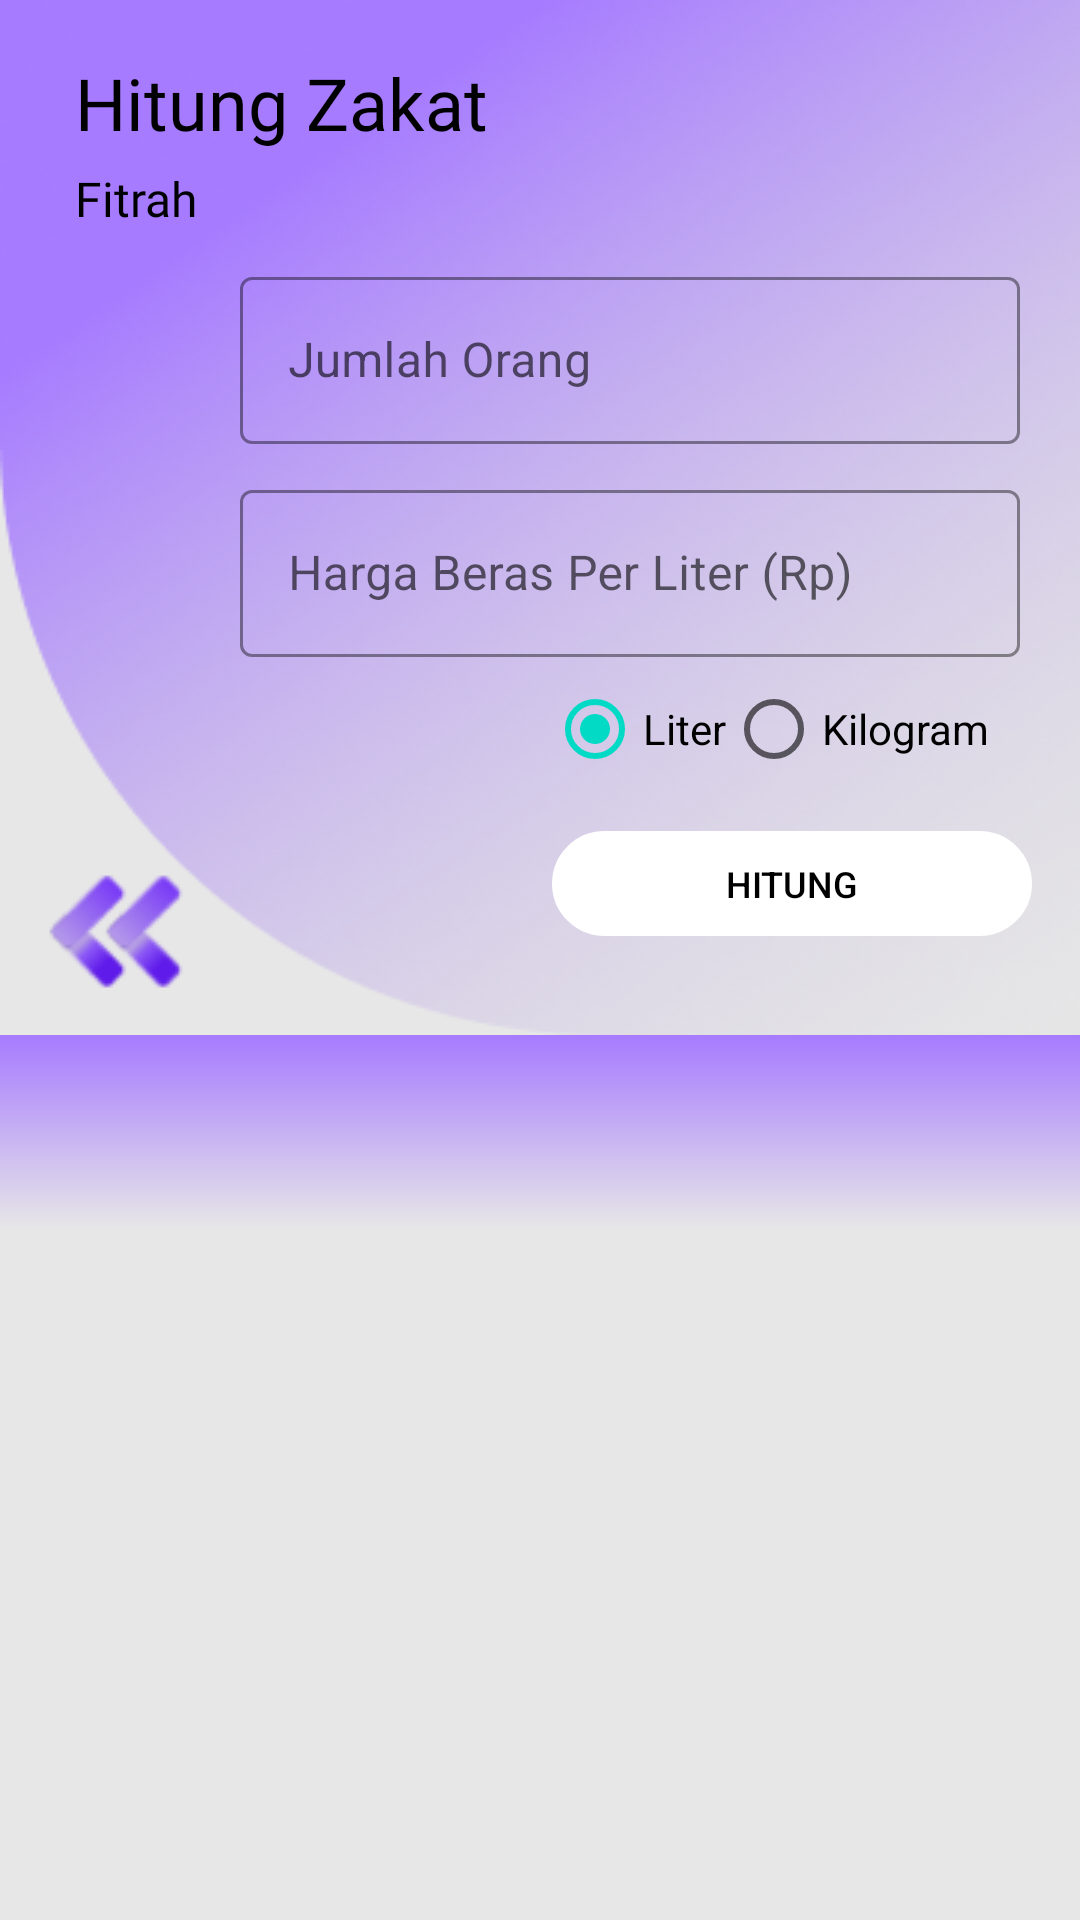

Layout XML and referenced resources for this Android screen:
<!-- AndroidManifest.xml: application theme Theme.BersamaZakatApp -->
<!-- res/layout/fragment_zakat_fitrah.xml -->
<?xml version="1.0" encoding="utf-8"?>
<androidx.constraintlayout.widget.ConstraintLayout xmlns:android="http://schemas.android.com/apk/res/android"
    xmlns:app="http://schemas.android.com/apk/res-auto"
    xmlns:tools="http://schemas.android.com/tools"
    android:layout_width="match_parent"
    android:layout_height="match_parent"
    style="@style/ScreenBackground"
    tools:context=".MainActivity">

    <ImageView
        android:id="@+id/imageViewBackgroundKalkulator"
        android:layout_width="match_parent"
        android:layout_height="345dp"
        android:background="@drawable/rectangle_background_calculator"
        app:layout_constraintEnd_toEndOf="parent"
        app:layout_constraintStart_toStartOf="parent"
        app:layout_constraintTop_toTopOf="parent" />

    <TextView
        android:id="@+id/textViewTitlePerhitunganZakatKalkulator"
        android:layout_width="wrap_content"
        android:layout_height="wrap_content"
        android:layout_marginStart="25dp"
        android:layout_marginTop="18dp"
        android:fontFamily="@font/dmserifdisplayregular"
        android:text="Hitung Zakat"
        android:textColor="?attr/color"
        android:textSize="24dp"
        app:layout_constraintStart_toStartOf="parent"
        app:layout_constraintTop_toTopOf="parent" />

    <TextView
        android:id="@+id/textViewTitleZakatFitrahKalkulator"
        android:layout_width="wrap_content"
        android:layout_height="wrap_content"
        android:layout_marginLeft="25dp"
        android:layout_marginTop="5dp"
        android:fontFamily="@font/dmserifdisplayregular"
        android:text="Fitrah"
        android:textColor="?attr/color"
        android:textSize="16dp"
        app:layout_constraintStart_toStartOf="parent"
        app:layout_constraintTop_toBottomOf="@+id/textViewTitlePerhitunganZakatKalkulator" />

    <com.google.android.material.textfield.TextInputLayout
        android:id="@+id/textInputLayoutJumlahOrang"
        style="@style/Widget.MaterialComponents.TextInputLayout.OutlinedBox"
        android:layout_width="260dp"
        android:layout_height="wrap_content"
        android:layout_centerHorizontal="true"
        android:layout_marginTop="10dp"
        android:layout_marginRight="20dp"
        android:hint="Jumlah Orang"
        app:boxStrokeColor="?attr/color"
        app:hintTextColor="?attr/color"
        app:layout_constraintEnd_toEndOf="parent"
        app:layout_constraintTop_toBottomOf="@+id/textViewTitleZakatFitrahKalkulator">

        <com.google.android.material.textfield.TextInputEditText
            android:id="@+id/textInputJumlahOrang"
            android:layout_width="match_parent"
            android:layout_height="wrap_content"
            android:inputType="numberDecimal" />
    </com.google.android.material.textfield.TextInputLayout>

    <com.google.android.material.textfield.TextInputLayout
        android:id="@+id/textInputLayoutHargaBeras"
        style="@style/Widget.MaterialComponents.TextInputLayout.OutlinedBox"
        android:layout_width="260dp"
        android:layout_height="wrap_content"
        android:layout_centerHorizontal="true"
        android:layout_marginTop="10dp"
        android:layout_marginRight="20dp"
        android:hint="Harga Beras Per Liter (Rp)"
        app:boxStrokeColor="?attr/color"
        app:hintTextColor="?attr/color"
        app:layout_constraintEnd_toEndOf="parent"
        app:layout_constraintTop_toBottomOf="@+id/textInputLayoutJumlahOrang">

        <com.google.android.material.textfield.TextInputEditText
            android:id="@+id/textInputHargaBeras"
            android:layout_width="match_parent"
            android:layout_height="wrap_content"
            android:inputType="numberDecimal" />
    </com.google.android.material.textfield.TextInputLayout>

    <RadioGroup
        android:id="@+id/radioGroup"
        android:layout_width="wrap_content"
        android:layout_height="wrap_content"
        android:orientation="horizontal"
        app:layout_constraintEnd_toEndOf="@+id/textInputLayoutHargaBeras"
        app:layout_constraintTop_toBottomOf="@+id/textInputLayoutHargaBeras">

        <RadioButton
            android:id="@+id/radioButtonLiter"
            android:layout_width="wrap_content"
            android:layout_height="wrap_content"
            android:text="Liter"
            android:checked="true"
            android:textColorHighlight="@color/black"
            android:textColorLink="#000000"
            app:layout_constraintEnd_toStartOf="@+id/radioButton2"
            app:layout_constraintTop_toBottomOf="@+id/textInputLayoutPengeluaran" />

        <RadioButton
            android:id="@+id/radioButtonKilogram"
            android:layout_width="wrap_content"
            android:layout_height="wrap_content"
            android:layout_marginRight="10dp"
            android:text="Kilogram"
            android:textColorHighlight="@color/black"
            android:textColorLink="@color/black"
            app:layout_constraintEnd_toEndOf="@+id/textInputLayoutPengeluaran"
            app:layout_constraintTop_toBottomOf="@+id/textInputLayoutPengeluaran" />

    </RadioGroup>

    <Button
        android:id="@+id/buttonHitungZakatFitrah"
        android:layout_width="160dp"
        android:layout_height="35dp"
        android:layout_marginEnd="16dp"
        android:layout_marginTop="10dp"
        android:background="@drawable/shape_button_hasil"
        android:backgroundTint="@color/white"
        android:text="Hitung"
        android:textColor="?attr/color"
        android:textSize="12dp"
        app:layout_constraintEnd_toEndOf="parent"
        app:layout_constraintTop_toBottomOf="@+id/radioGroup" />

    <ImageButton
        android:id="@+id/imageButtonBackToHome"
        android:layout_width="wrap_content"
        android:layout_height="wrap_content"
        android:background="@drawable/btn_back_home"
        app:layout_constraintBottom_toBottomOf="@+id/imageViewBackgroundKalkulator"
        app:layout_constraintEnd_toEndOf="@+id/imageViewBackgroundKalkulator"
        app:layout_constraintHorizontal_bias="0.044"
        app:layout_constraintStart_toStartOf="parent"
        app:layout_constraintTop_toTopOf="@+id/imageViewBackgroundKalkulator"
        app:layout_constraintVertical_bias="0.966" />

    <com.google.android.material.tabs.TabLayout
        android:id="@+id/tablayoutZakatFitrah"
        android:layout_width="match_parent"
        android:layout_height="65dp"
        app:tabMode="scrollable"
        android:background="@drawable/gradient_tablayout_light_mode"
        app:tabTextColor="?attr/color"
        app:tabIndicatorColor="@color/purple_500"
        app:tabSelectedTextColor="@color/purple_500"
        app:layout_constraintEnd_toEndOf="parent"
        app:layout_constraintStart_toStartOf="parent"
        app:layout_constraintTop_toBottomOf="@+id/imageViewBackgroundKalkulator" />

    <androidx.viewpager2.widget.ViewPager2
        android:id="@+id/viewpagerZakatFitrah"
        android:layout_width="wrap_content"
        android:layout_height="wrap_content"
        android:layout_marginTop="20dp"
        android:layout_below="@+id/tablayoutZakatFitrah"
        app:layout_constraintEnd_toEndOf="parent"
        app:layout_constraintStart_toStartOf="parent"
        app:layout_constraintTop_toBottomOf="@+id/tablayoutZakatFitrah" />

</androidx.constraintlayout.widget.ConstraintLayout>
<!-- resources referenced by this layout -->
<resources>
  <color name="black">#FF000000</color>
  <color name="purple_500">#FF6200EE</color>
  <color name="white">#FFFFFFFF</color>
  <!-- drawable btn_back_home: png bitmap (drawable, 3160 bytes) -->
  <!-- drawable gradient_tablayout_light_mode (drawable) -->
  <?xml version="1.0" encoding="utf-8"?>
  <shape xmlns:android="http://schemas.android.com/apk/res/android" android:shape="rectangle" >
      <gradient
          android:endColor="@color/primary_light_mode"
          android:startColor="@color/background_light_mode"
          android:angle="90"/>
      <corners
          android:radius="0dp"/>
  
  
  </shape>
  <!-- drawable rectangle_background_calculator: png bitmap (drawable, 123938 bytes) -->
  <!-- drawable shape_button_hasil (drawable) -->
  <?xml version="1.0" encoding="utf-8"?>
  <shape android:shape="rectangle" xmlns:android="http://schemas.android.com/apk/res/android">
      <corners android:radius="25dp"/>
      <stroke android:color="?attr/color" android:width="5dp"/>
  </shape>
  <style name="ScreenBackground"><item name="android:background">@color/background_light_mode</item></style>
  <style name="Theme.BersamaZakatApp" parent="Theme.MaterialComponents.DayNight.DarkActionBar">
          
          <item name="colorPrimary">@color/white</item>
          <item name="colorPrimaryVariant">@color/purple_700</item>
          <item name="colorOnPrimary">@color/white</item>
          
          <item name="colorSecondary">@color/teal_200</item>
          <item name="colorSecondaryVariant">@color/teal_700</item>
          <item name="colorOnSecondary">@color/black</item>
          
          <item name="android:statusBarColor">?attr/colorPrimaryVariant</item>
          
          <item name="color">@color/black</item>
  
      </style>
  <color name="primary_light_mode">#A67BFF</color>
  <color name="background_light_mode">#E7E7E7</color>
  <color name="purple_700">#FF3700B3</color>
  <color name="teal_200">#FF03DAC5</color>
  <color name="teal_700">#FF018786</color>
</resources>
